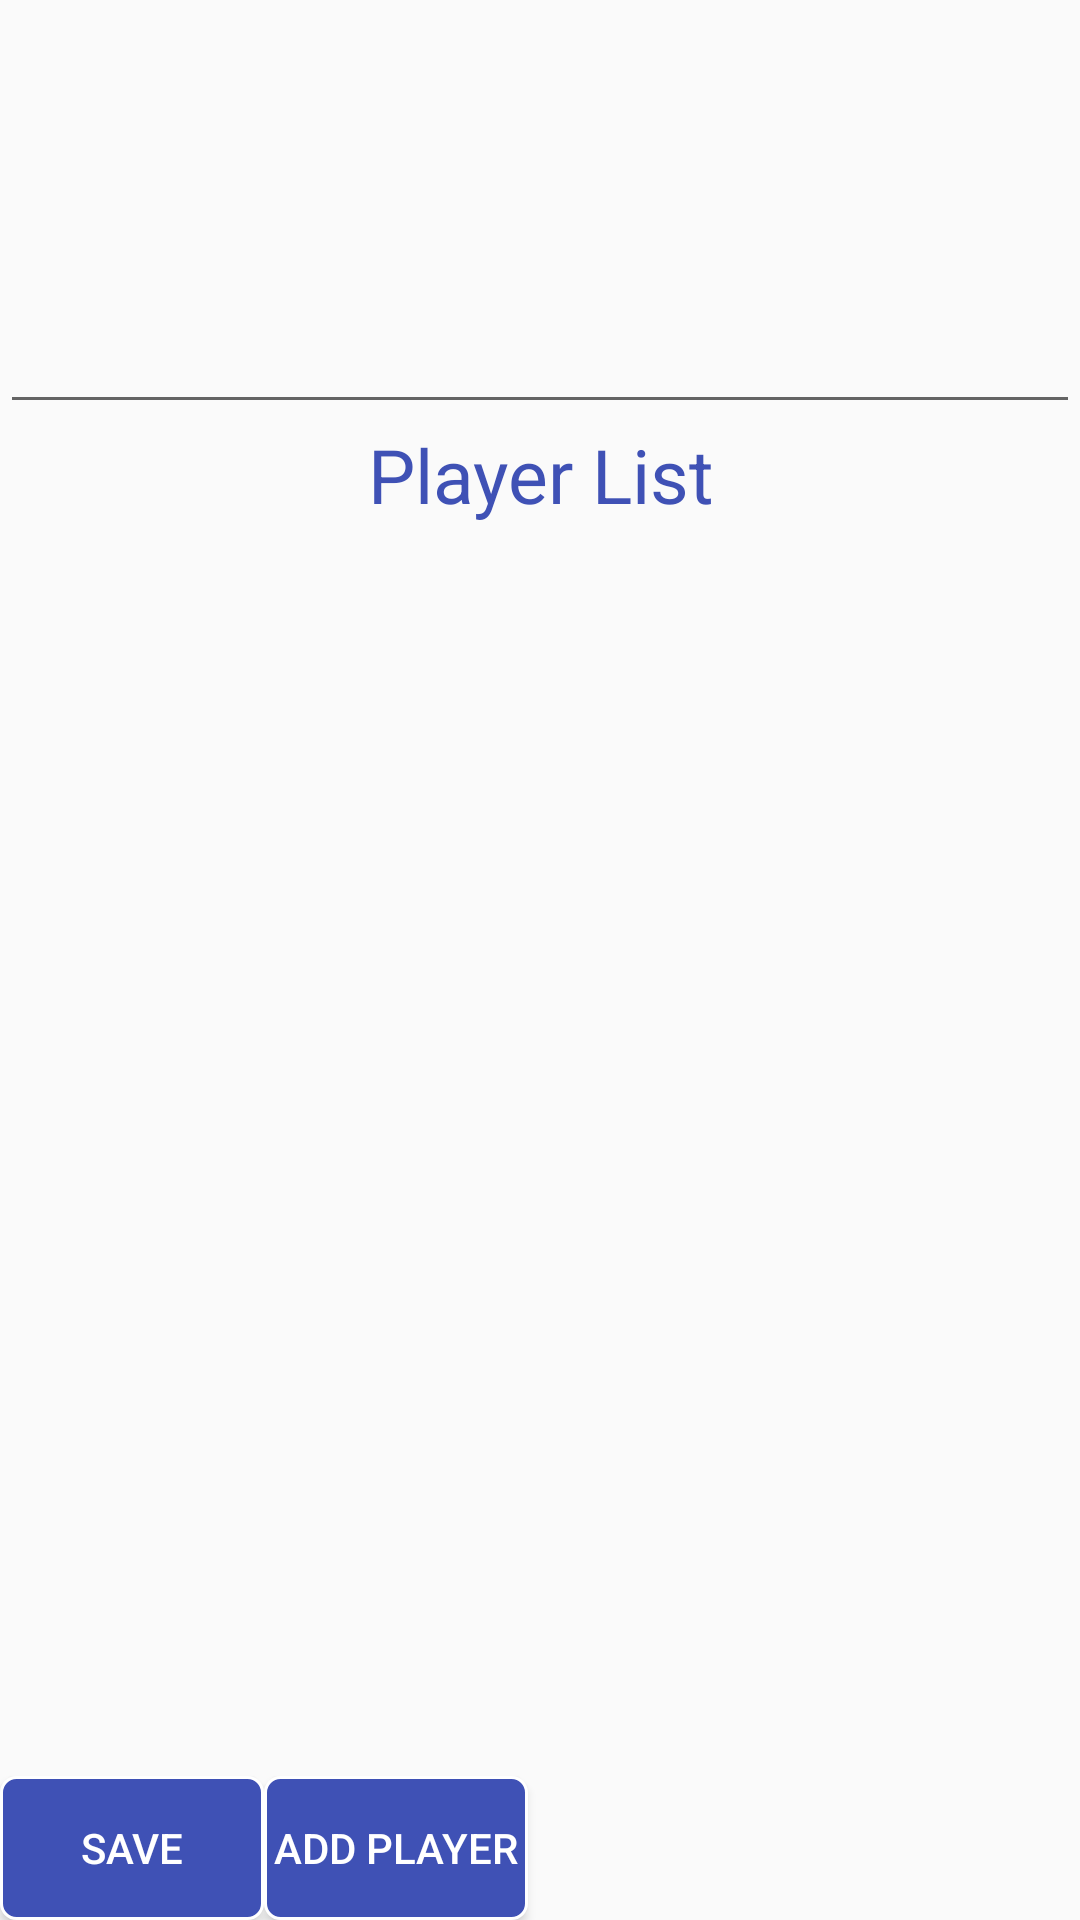

This screen was rendered from an Android layout file. Write that file and the resources it references.
<!-- AndroidManifest.xml: application theme AppTheme -->
<!-- res/layout/activity_team_detail.xml -->
<?xml version="1.0" encoding="utf-8"?>
<RelativeLayout xmlns:android="http://schemas.android.com/apk/res/android"
    xmlns:tools="http://schemas.android.com/tools"
    android:layout_width="wrap_content"
    android:layout_height="wrap_content"
    android:focusable="true"
    android:focusableInTouchMode="true"
    android:gravity="center">

    <LinearLayout
        android:id="@+id/teamArea"
        android:layout_width="match_parent"
        android:layout_height="wrap_content"
        android:orientation="vertical"
        android:gravity="center"

        >
        <ImageView
            android:layout_width="100dp"
            android:layout_height="100dp"

            android:id="@+id/detailTeamLogo"

            />
        <EditText
            android:id="@+id/detailTeamName"
            android:layout_width="match_parent"
            android:layout_height="wrap_content"
            android:gravity="center_horizontal"

            android:textSize="18dp"
            />




    </LinearLayout>
    <LinearLayout
        android:id="@+id/playerArea"
        android:layout_width="match_parent"
        android:layout_height="wrap_content"
        android:orientation="vertical"
        android:layout_below="@+id/teamArea"
        android:gravity="center"

        >
        <TextView
            android:id="@+id/titile"
            android:textColor="@color/colorPrimary"
            android:textAlignment="center"
            android:textSize="25dp"
            android:text="Player List"
            android:layout_width="match_parent"
            android:layout_height="wrap_content"
            />

        <GridView
            android:layout_width="match_parent"
            android:layout_height="match_parent"
            android:columnWidth="60dp"
            android:numColumns="auto_fit"
            android:verticalSpacing="10dp"
            android:horizontalSpacing="10dp"
            android:stretchMode="columnWidth"
            android:layout_weight="1"
            android:gravity="center"

            android:id="@+id/gridViewPlayer"
            android:listSelector="@drawable/listview_colours"
            />







    </LinearLayout>


    <Button
        android:id="@+id/btn_save"
        android:layout_width="wrap_content"
        android:layout_height="wrap_content"
        android:text="Save"
        android:paddingBottom="2dp"
        android:paddingRight="2dp"
        android:paddingLeft="2dp"
        android:paddingTop="2dp"
        android:textColor="#FFFF"
        android:background="@drawable/rounded_btn"
        android:layout_alignParentBottom="true"

        />
    <Button
        android:layout_width="wrap_content"
        android:layout_height="wrap_content"
        android:text="Add Player"
        android:paddingBottom="2dp"
        android:paddingRight="2dp"
        android:paddingLeft="2dp"
        android:paddingTop="2dp"
        android:textColor="#FFFF"
        android:id="@+id/btnAddPlayer"
        android:background="@drawable/rounded_btn"
        android:layout_alignParentBottom="true"
        android:layout_toRightOf="@+id/btn_save" />




</RelativeLayout>
<!-- resources referenced by this layout -->
<resources>
  <color name="colorPrimary">#3F51B5</color>
  <!-- drawable listview_colours (drawable) -->
  <?xml version="1.0" encoding="utf-8"?>
  <selector xmlns:android="http://schemas.android.com/apk/res/android">
  
      <item
          android:state_selected="false"
          android:state_pressed="false"
  
          android:drawable="@drawable/gradient_bg" />
      <item android:state_pressed="true"
          android:drawable="@drawable/gradient_bg_hover" />
      <item android:state_hovered="true"
          android:drawable="@drawable/gradient_bg_hover" />
      <item android:state_selected="true"
          android:state_pressed="false"
          android:drawable="@drawable/gradient_bg_hover" />
  </selector>
  <!-- drawable rounded_btn (drawable) -->
  <?xml version="1.0" encoding="utf-8"?>
  <shape xmlns:android="http://schemas.android.com/apk/res/android">
      <solid android:color="@color/colorPrimary"/>
  
      <stroke android:width="1dp"
          android:color="#FFFF"
          />
  
      <padding android:left="1dp"
          android:top="1dp"
          android:right="1dp"
          android:bottom="1dp"
          />
  
      <corners android:bottomRightRadius="5dip" android:bottomLeftRadius="5dip"
          android:topLeftRadius="5dip" android:topRightRadius="5dip"/>
  </shape>
  <style name="AppTheme" parent="Theme.AppCompat.Light.DarkActionBar">
          
          <item name="colorPrimary">@color/colorPrimary</item>
          <item name="colorPrimaryDark">@color/colorPrimaryDark</item>
          <item name="colorAccent">@color/colorAccent</item>
      </style>
  <color name="colorPrimaryDark">#303F9F</color>
  <color name="colorAccent">#FF4081</color>
</resources>
